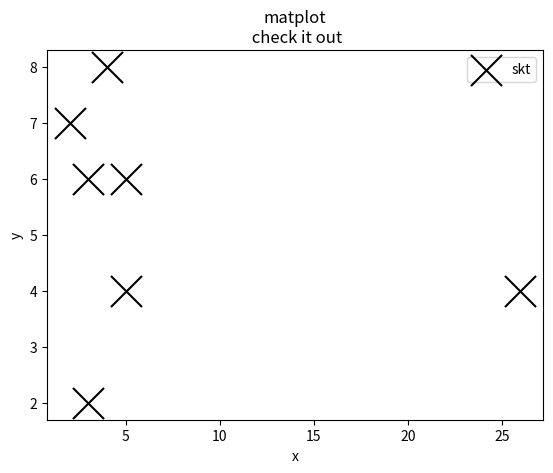

Reproduce this figure in Python.
import matplotlib.pyplot as plt

x=[3,5,3,5,26,4,2]
y=[6,4,2,6,4,8,7]
plt.scatter(x,y,label='skt',color='k',s=500,marker='x')

plt.xlabel('x')
plt.ylabel('y')
plt.title('matplot\n check it out')
plt.legend()
plt.show()
